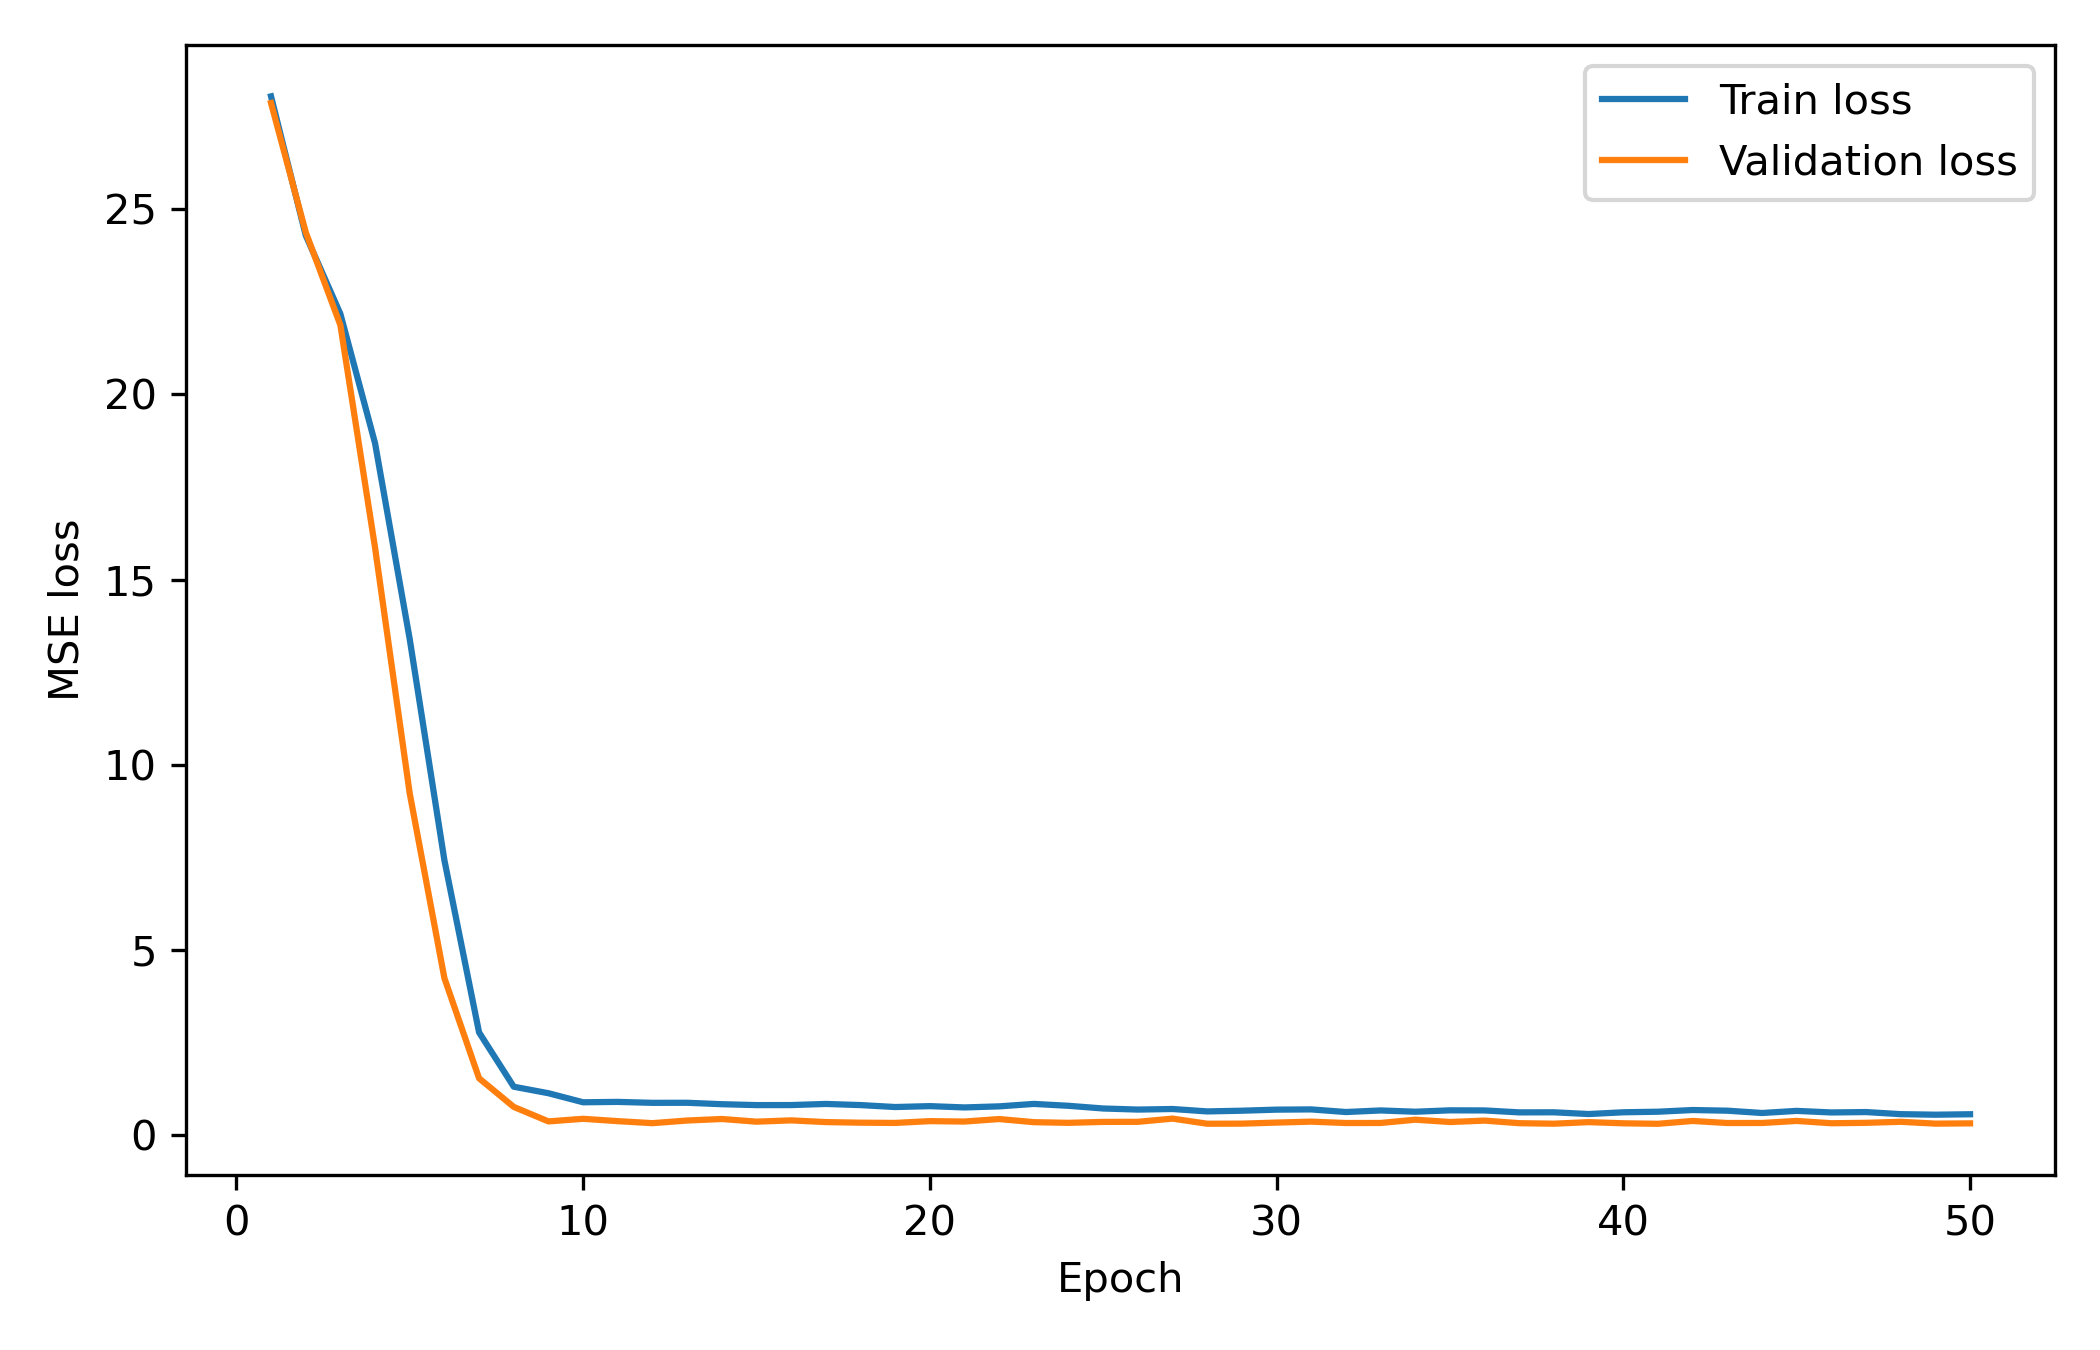

The table this chart was drawn from, first rows:
epoch, train_loss, val_loss
1, 28.05, 27.87
2, 24.3, 24.39
3, 22.18, 21.87
4, 18.68, 15.86
5, 13.39, 9.221
6, 7.416, 4.232
7, 2.765, 1.526
8, 1.298, 0.7527
9, 1.122, 0.3607
10, 0.8776, 0.4313
11, 0.888, 0.3678
12, 0.8624, 0.3133
13, 0.8642, 0.3846
14, 0.8257, 0.4261
15, 0.8012, 0.3538
16, 0.8022, 0.3886
17, 0.8324, 0.3425
18, 0.8019, 0.3261
19, 0.7493, 0.3197
20, 0.7733, 0.368
21, 0.7383, 0.3571
22, 0.7672, 0.4246
23, 0.8334, 0.3401
24, 0.7824, 0.3222
25, 0.7096, 0.3475
26, 0.6806, 0.3494
27, 0.6958, 0.4363
28, 0.6307, 0.298
29, 0.6496, 0.3004
30, 0.6788, 0.3291
31, 0.6849, 0.3544
32, 0.614, 0.3173
33, 0.6567, 0.3185
34, 0.6223, 0.4072
35, 0.66, 0.3444
36, 0.6571, 0.3821
37, 0.6049, 0.3127
38, 0.6069, 0.2989
39, 0.5597, 0.3413
40, 0.6073, 0.3096
41, 0.6228, 0.2963
42, 0.668, 0.373
43, 0.6504, 0.3174
44, 0.5882, 0.3184
45, 0.645, 0.3736
46, 0.6029, 0.311
47, 0.6132, 0.3226
48, 0.5568, 0.3506
49, 0.5421, 0.3004
50, 0.5541, 0.3078
